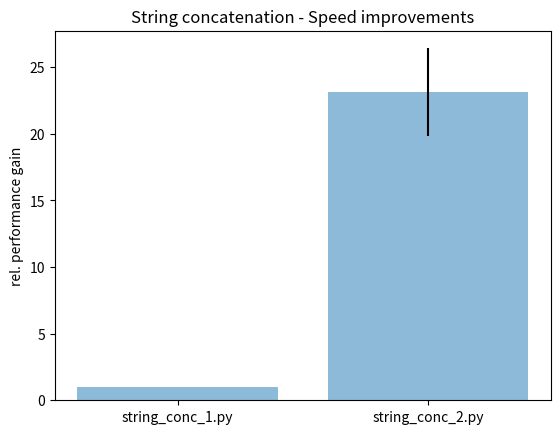

Recreate this plot in Python. (Note: this script raises an exception after producing the figure.)
# Plotting performance of string_conc_.py scripts
# bar chart of relative comparison with variances as error bars

import numpy as np
import matplotlib.pyplot as plt

performance = [1,23.1484249097938]
variance = [0,3.27999930582225]
scripts = ['string_conc_1.py', 'string_conc_2.py']

x_pos = np.arange(len(scripts))

plt.bar(x_pos, performance, yerr=variance, align='center', alpha=0.5)
plt.xticks(x_pos, scripts)

plt.ylabel('rel. performance gain')
plt.title('String concatenation - Speed improvements')

#plt.show()
plt.savefig('PNGs/string_conc_bar.png')
